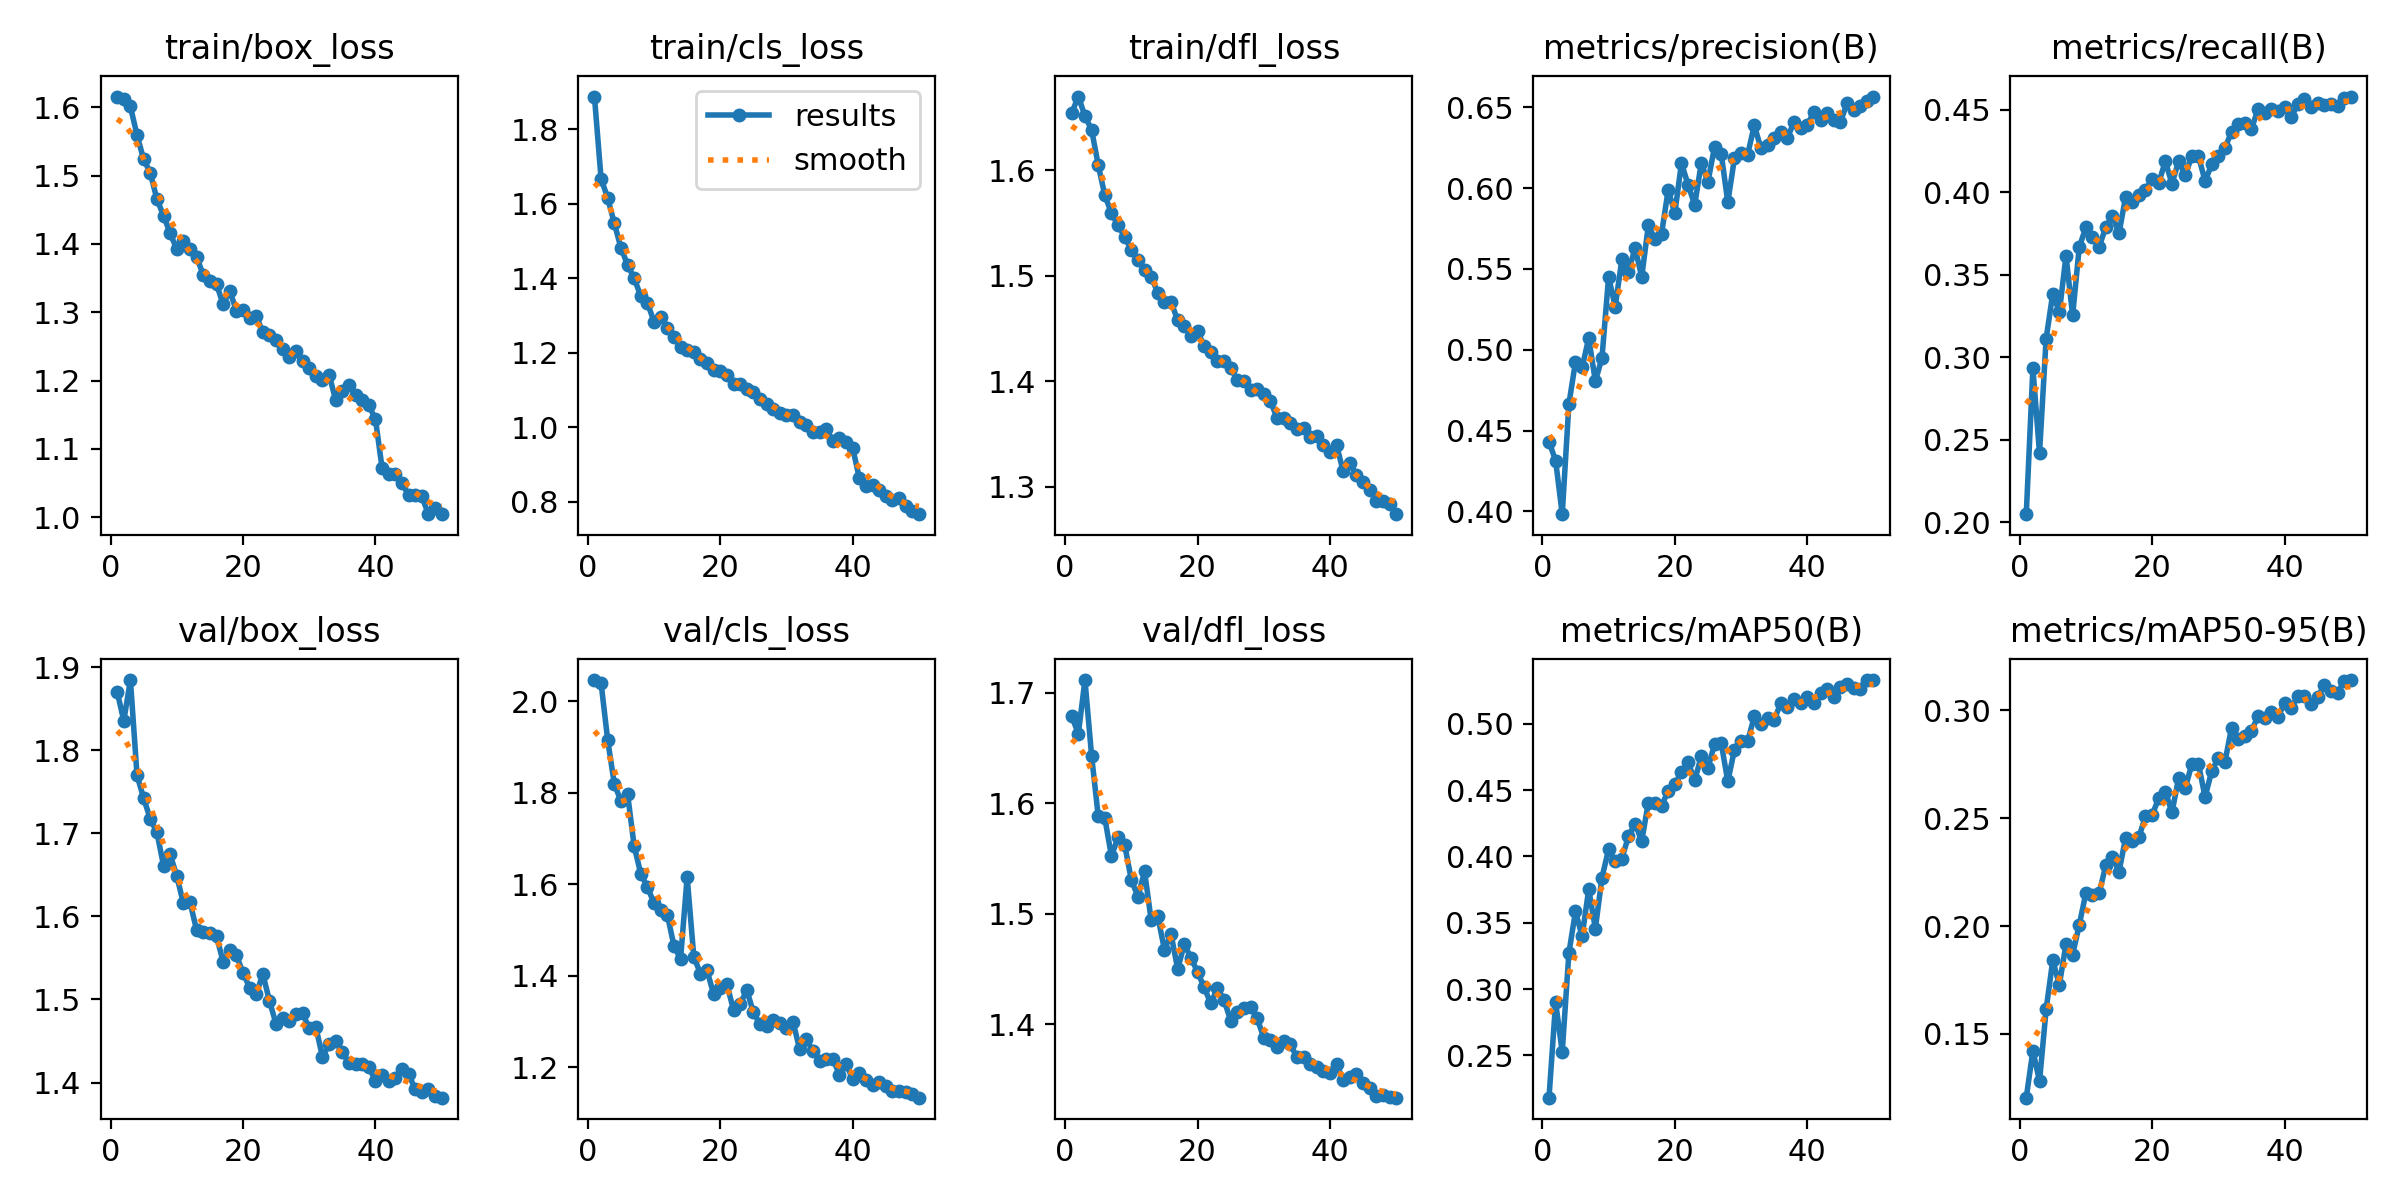

Values plotted in this chart, from the file beside it:
epoch, time, train/box_loss, train/cls_loss, train/dfl_loss, metrics/precision(B), metrics/recall(B), metrics/mAP50(B), metrics/mAP50-95(B), val/box_loss, val/cls_loss, val/dfl_loss, lr/pg0, lr/pg1, lr/pg2
1, 318.8, 1.616, 1.887, 1.654, 0.4432, 0.2047, 0.2182, 0.1205, 1.87, 2.047, 1.679, 0.0006655, 0.0006655, 0.0006655
2, 633.3, 1.612, 1.667, 1.67, 0.4314, 0.2932, 0.29, 0.1422, 1.836, 2.04, 1.663, 0.001306, 0.001306, 0.001306
3, 946.2, 1.601, 1.615, 1.651, 0.3983, 0.2417, 0.2526, 0.128, 1.885, 1.915, 1.711, 0.00192, 0.00192, 0.00192
4, 1259, 1.559, 1.547, 1.638, 0.4663, 0.3111, 0.327, 0.1614, 1.77, 1.82, 1.643, 0.001881, 0.001881, 0.001881
5, 1572, 1.524, 1.482, 1.605, 0.4925, 0.3384, 0.3585, 0.1841, 1.742, 1.782, 1.588, 0.001842, 0.001842, 0.001842
6, 1886, 1.504, 1.436, 1.576, 0.4891, 0.3273, 0.3398, 0.1728, 1.717, 1.798, 1.586, 0.001802, 0.001802, 0.001802
7, 2198, 1.465, 1.4, 1.559, 0.5072, 0.3614, 0.3752, 0.1917, 1.701, 1.683, 1.552, 0.001762, 0.001762, 0.001762
8, 2510, 1.442, 1.352, 1.548, 0.4805, 0.3252, 0.3456, 0.1867, 1.661, 1.623, 1.569, 0.001723, 0.001723, 0.001723
9, 2822, 1.416, 1.334, 1.537, 0.4949, 0.3666, 0.384, 0.2006, 1.675, 1.594, 1.562, 0.001683, 0.001683, 0.001683
10, 3133, 1.392, 1.283, 1.524, 0.545, 0.3785, 0.4053, 0.2153, 1.649, 1.559, 1.531, 0.001644, 0.001644, 0.001644
11, 3445, 1.404, 1.296, 1.515, 0.5266, 0.3728, 0.3961, 0.2147, 1.616, 1.545, 1.515, 0.001604, 0.001604, 0.001604
12, 3756, 1.393, 1.267, 1.505, 0.5559, 0.3668, 0.3983, 0.2151, 1.617, 1.534, 1.538, 0.001564, 0.001564, 0.001564
13, 4067, 1.381, 1.243, 1.499, 0.5482, 0.3785, 0.4151, 0.2281, 1.583, 1.466, 1.494, 0.001525, 0.001525, 0.001525
14, 4378, 1.354, 1.216, 1.484, 0.5629, 0.3856, 0.4246, 0.2322, 1.581, 1.437, 1.497, 0.001485, 0.001485, 0.001485
15, 4690, 1.345, 1.208, 1.475, 0.545, 0.3749, 0.4116, 0.2253, 1.58, 1.617, 1.467, 0.001446, 0.001446, 0.001446
16, 5000, 1.341, 1.202, 1.475, 0.5769, 0.3971, 0.4405, 0.2409, 1.576, 1.442, 1.481, 0.001406, 0.001406, 0.001406
17, 5311, 1.312, 1.184, 1.458, 0.5685, 0.3937, 0.4406, 0.2395, 1.545, 1.405, 1.45, 0.001366, 0.001366, 0.001366
18, 5622, 1.332, 1.172, 1.452, 0.5718, 0.398, 0.4381, 0.2412, 1.559, 1.413, 1.472, 0.001327, 0.001327, 0.001327
19, 5932, 1.302, 1.153, 1.443, 0.5989, 0.4012, 0.4494, 0.251, 1.554, 1.36, 1.46, 0.001287, 0.001287, 0.001287
20, 6243, 1.303, 1.152, 1.447, 0.5845, 0.4079, 0.4543, 0.2516, 1.532, 1.373, 1.447, 0.001248, 0.001248, 0.001248
21, 6554, 1.292, 1.139, 1.433, 0.6153, 0.4056, 0.4633, 0.2593, 1.514, 1.381, 1.433, 0.001208, 0.001208, 0.001208
22, 6865, 1.294, 1.116, 1.428, 0.6021, 0.4186, 0.4709, 0.2624, 1.507, 1.326, 1.419, 0.001168, 0.001168, 0.001168
23, 7176, 1.272, 1.115, 1.419, 0.5896, 0.4051, 0.4572, 0.2528, 1.531, 1.339, 1.433, 0.001129, 0.001129, 0.001129
24, 7487, 1.267, 1.102, 1.419, 0.6156, 0.4186, 0.4755, 0.2685, 1.498, 1.369, 1.422, 0.001089, 0.001089, 0.001089
25, 7797, 1.259, 1.095, 1.413, 0.6038, 0.4101, 0.4664, 0.2639, 1.47, 1.321, 1.403, 0.00105, 0.00105, 0.00105
26, 8108, 1.247, 1.077, 1.401, 0.6255, 0.4219, 0.4847, 0.2751, 1.478, 1.294, 1.411, 0.00101, 0.00101, 0.00101
27, 8418, 1.235, 1.062, 1.4, 0.6213, 0.4219, 0.4854, 0.2752, 1.474, 1.29, 1.415, 0.0009704, 0.0009704, 0.0009704
28, 8729, 1.243, 1.05, 1.392, 0.5913, 0.4066, 0.4565, 0.2598, 1.483, 1.304, 1.415, 0.0009308, 0.0009308, 0.0009308
29, 9039, 1.228, 1.038, 1.393, 0.6183, 0.4167, 0.4802, 0.2719, 1.483, 1.298, 1.405, 0.0008912, 0.0008912, 0.0008912
30, 9350, 1.219, 1.032, 1.388, 0.6217, 0.422, 0.4871, 0.2779, 1.465, 1.285, 1.388, 0.0008516, 0.0008516, 0.0008516
31, 9660, 1.206, 1.034, 1.381, 0.6207, 0.4268, 0.4867, 0.2762, 1.467, 1.298, 1.386, 0.000812, 0.000812, 0.000812
32, 9971, 1.201, 1.015, 1.365, 0.6388, 0.4364, 0.5054, 0.292, 1.431, 1.239, 1.379, 0.0007724, 0.0007724, 0.0007724
33, 10281, 1.209, 1.007, 1.365, 0.6246, 0.4414, 0.4998, 0.2867, 1.446, 1.261, 1.385, 0.0007328, 0.0007328, 0.0007328
34, 10591, 1.171, 0.9868, 1.36, 0.6269, 0.4416, 0.504, 0.2881, 1.45, 1.236, 1.382, 0.0006932, 0.0006932, 0.0006932
35, 10901, 1.185, 0.9872, 1.355, 0.6307, 0.4381, 0.5031, 0.2905, 1.436, 1.215, 1.37, 0.0006536, 0.0006536, 0.0006536
36, 11212, 1.194, 0.9954, 1.355, 0.6349, 0.4503, 0.5153, 0.2974, 1.423, 1.219, 1.37, 0.000614, 0.000614, 0.000614
37, 11522, 1.179, 0.964, 1.347, 0.6308, 0.448, 0.5128, 0.2965, 1.422, 1.218, 1.364, 0.0005744, 0.0005744, 0.0005744
38, 11832, 1.171, 0.9724, 1.348, 0.6411, 0.4501, 0.5188, 0.2994, 1.423, 1.184, 1.362, 0.0005348, 0.0005348, 0.0005348
39, 12143, 1.164, 0.9603, 1.339, 0.6369, 0.4488, 0.5159, 0.297, 1.419, 1.208, 1.358, 0.0004952, 0.0004952, 0.0004952
40, 12453, 1.143, 0.9445, 1.333, 0.6392, 0.4518, 0.5199, 0.3035, 1.402, 1.174, 1.355, 0.0004556, 0.0004556, 0.0004556
41, 12762, 1.072, 0.8635, 1.339, 0.6468, 0.4455, 0.5153, 0.301, 1.409, 1.187, 1.364, 0.000416, 0.000416, 0.000416
42, 13070, 1.064, 0.842, 1.315, 0.6423, 0.4532, 0.5229, 0.3068, 1.402, 1.172, 1.349, 0.0003764, 0.0003764, 0.0003764
43, 13378, 1.063, 0.8465, 1.323, 0.6466, 0.4562, 0.526, 0.3068, 1.406, 1.161, 1.353, 0.0003368, 0.0003368, 0.0003368
44, 13686, 1.05, 0.8319, 1.311, 0.6422, 0.4516, 0.5204, 0.3029, 1.416, 1.168, 1.355, 0.0002972, 0.0002972, 0.0002972
45, 13995, 1.032, 0.8167, 1.305, 0.6408, 0.4542, 0.5275, 0.306, 1.41, 1.159, 1.347, 0.0002576, 0.0002576, 0.0002576
46, 14303, 1.033, 0.8047, 1.297, 0.6524, 0.453, 0.5302, 0.3117, 1.392, 1.148, 1.343, 0.000218, 0.000218, 0.000218
47, 14611, 1.031, 0.8101, 1.287, 0.6481, 0.4532, 0.5269, 0.3088, 1.388, 1.149, 1.335, 0.0001784, 0.0001784, 0.0001784
48, 14918, 1.004, 0.7882, 1.287, 0.6505, 0.4523, 0.5257, 0.3082, 1.393, 1.147, 1.336, 0.0001388, 0.0001388, 0.0001388
49, 15226, 1.013, 0.7749, 1.284, 0.6541, 0.4571, 0.5326, 0.3136, 1.384, 1.142, 1.334, 9.92e-05, 9.92e-05, 9.92e-05
50, 15535, 1.005, 0.7672, 1.274, 0.6566, 0.4578, 0.5329, 0.3141, 1.382, 1.134, 1.333, 5.96e-05, 5.96e-05, 5.96e-05
